Labelled photos from "spectrograms_stft_5s_grayscale", an image-classification folder in MalakarEresh/Parkinson-Detection-. The possible labels are: healthy, parkinson.

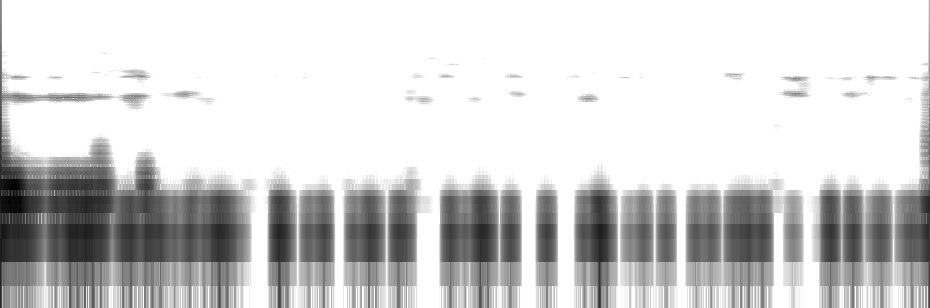
Label: healthy

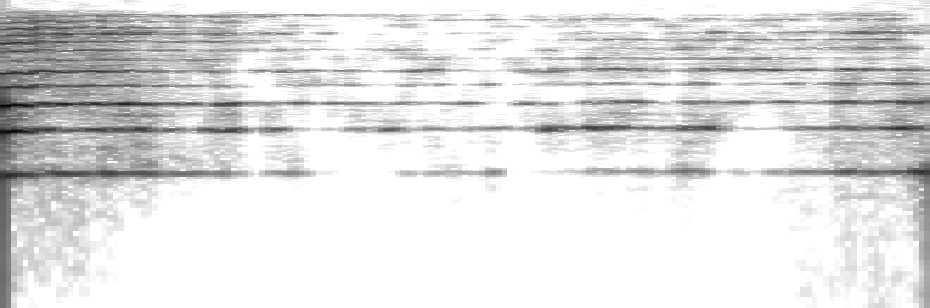
Label: parkinson

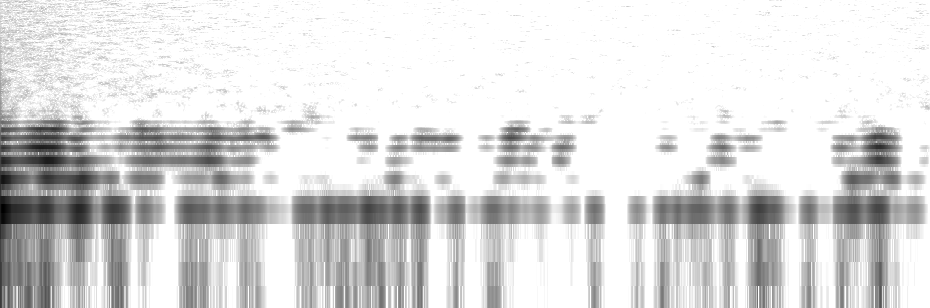
Label: healthy

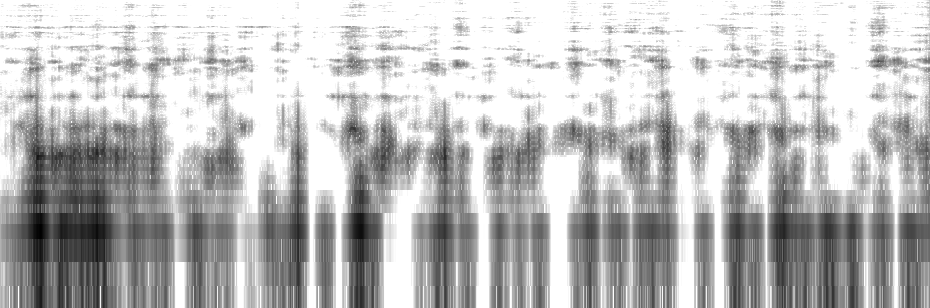
Label: parkinson

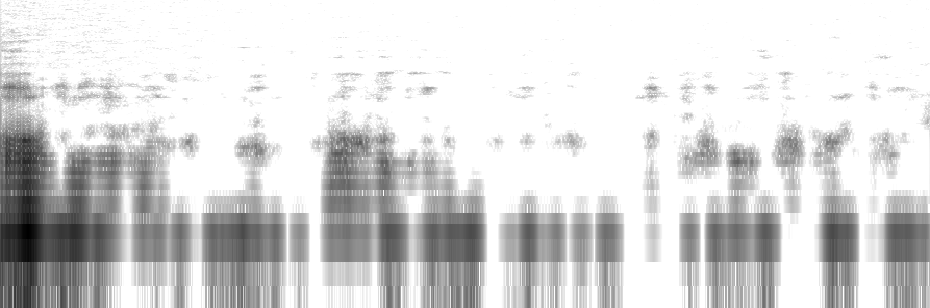
Label: parkinson

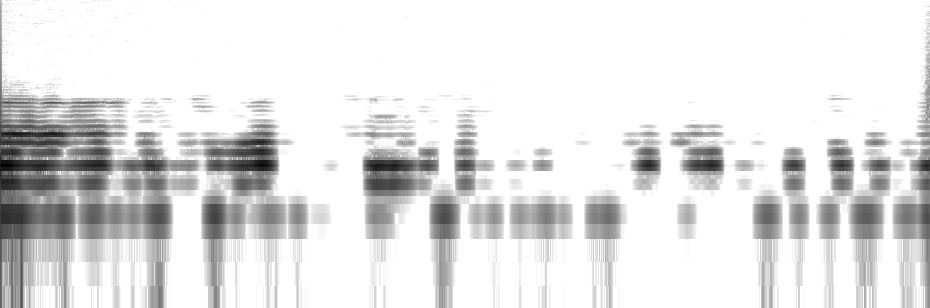
Label: healthy
